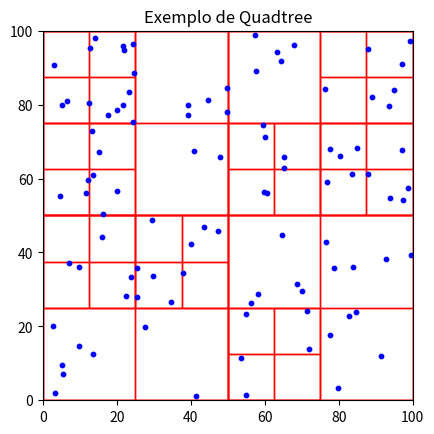

Reproduce this figure in Python.
# É necessário instalar a biblioteca matplotlib para a visualização da Quadtree
# pip install matplotlib

import matplotlib.pyplot as plt
import matplotlib.patches as patches
import random

#------------------------------------------------------------------------------
# PARTE 1: EXEMPLO DA ÁRVORE B PARA GERENCIADOR DE ANOTAÇÕES
#------------------------------------------------------------------------------

print("="*50)
print("PARTE 1: Árvore B para Gerenciador de Anotações")
print("="*50)

class Anotacao:
    """
    Representa uma anotação em um livro. A chave de ordenação é uma tupla
    (pagina, paragrafo), permitindo uma busca rápida e ordenada.
    """
    def __init__(self, pagina, paragrafo, texto):
        self.pagina = pagina
        self.paragrafo = paragrafo
        self.texto = texto
        # A chave é uma tupla para garantir a ordenação correta.
        self.chave = (pagina, paragrafo)

    def __repr__(self):
        return f"Anotacao(Pág: {self.pagina}, Parág: {self.paragrafo}, Texto: '{self.texto}')"

class NodoB:
    """
    Representa um nó (ou página) em uma Árvore B.
    Contém uma lista de chaves (anotações) e uma lista de filhos.
    """
    def __init__(self, folha=False):
        self.folha = folha
        self.chaves = []
        self.filhos = []

class ArvoreB:
    """
    Implementação simplificada de uma Árvore B.
    't' é o grau mínimo da árvore. O número de chaves em um nó fica
    entre t-1 e 2t-1.
    """
    def __init__(self, t):
        self.raiz = NodoB(folha=True)
        self.t = t # Grau mínimo

    def inserir(self, anotacao):
        """
        Função principal de inserção. Lida com o caso especial da raiz estar cheia.
        """
        raiz_antiga = self.raiz
        # Se a raiz estiver cheia, a árvore cresce em altura.
        if len(raiz_antiga.chaves) == (2 * self.t) - 1:
            nova_raiz = NodoB()
            self.raiz = nova_raiz
            nova_raiz.filhos.insert(0, raiz_antiga)
            self._dividir_filho(nova_raiz, 0)
            self._inserir_nao_cheio(nova_raiz, anotacao)
        else:
            self._inserir_nao_cheio(raiz_antiga, anotacao)

    def _inserir_nao_cheio(self, nodo, anotacao):
        """
        Insere uma anotação em um nó que não está cheio.
        """
        i = len(nodo.chaves) - 1
        if nodo.folha:
            # Se é um nó folha, encontra a posição e insere a anotação
            nodo.chaves.append(None)
            while i >= 0 and anotacao.chave < nodo.chaves[i].chave:
                nodo.chaves[i + 1] = nodo.chaves[i]
                i -= 1
            nodo.chaves[i + 1] = anotacao
        else:
            # Se não é folha, encontra o filho correto para descer
            while i >= 0 and anotacao.chave < nodo.chaves[i].chave:
                i -= 1
            i += 1
            # Se o filho estiver cheio, divide-o antes de descer
            if len(nodo.filhos[i].chaves) == (2 * self.t) - 1:
                self._dividir_filho(nodo, i)
                if anotacao.chave > nodo.chaves[i].chave:
                    i += 1
            self._inserir_nao_cheio(nodo.filhos[i], anotacao)

    def _dividir_filho(self, nodo_pai, i):
        """
        Divide um filho 'i' do 'nodo_pai' que está cheio.
        """
        t = self.t
        filho_cheio = nodo_pai.filhos[i]
        novo_filho = NodoB(folha=filho_cheio.folha)

        # Move a chave mediana do filho cheio para o pai
        nodo_pai.chaves.insert(i, filho_cheio.chaves[t - 1])
        nodo_pai.filhos.insert(i + 1, novo_filho)

        # Move as chaves maiores para o novo filho
        novo_filho.chaves = filho_cheio.chaves[t:(2 * t) - 1]
        # Remove as chaves movidas do filho original
        filho_cheio.chaves = filho_cheio.chaves[0:t - 1]

        # Se não for folha, move os filhos também
        if not filho_cheio.folha:
            novo_filho.filhos = filho_cheio.filhos[t:(2 * t)]
            filho_cheio.filhos = filho_cheio.filhos[0:t]

    def consultar(self, chave, nodo=None):
        """
        Busca por uma chave (pagina, paragrafo) na árvore.
        Retorna a anotação se encontrada, caso contrário None.
        """
        nodo = nodo if nodo is not None else self.raiz
        i = 0
        while i < len(nodo.chaves) and chave > nodo.chaves[i].chave:
            i += 1
        if i < len(nodo.chaves) and chave == nodo.chaves[i].chave:
            return nodo.chaves[i]
        elif nodo.folha:
            return None
        else:
            return self.consultar(chave, nodo.filhos[i])

    def listar_anotacoes(self):
        """
        Retorna uma lista de todas as anotações em ordem.
        """
        anotacoes = []
        self._percorrer_em_ordem(self.raiz, anotacoes)
        return anotacoes

    def _percorrer_em_ordem(self, nodo, anotacoes):
        """
        Função auxiliar para percorrer a árvore em ordem.
        """
        if nodo:
            for i in range(len(nodo.chaves)):
                if not nodo.folha:
                    self._percorrer_em_ordem(nodo.filhos[i], anotacoes)
                anotacoes.append(nodo.chaves[i])
            if not nodo.folha:
                self._percorrer_em_ordem(nodo.filhos[-1], anotacoes)

# --- Demonstração da Árvore B ---
# Criando uma árvore com grau mínimo 3 (nós podem ter de 2 a 5 chaves)
arvore_anotacoes = ArvoreB(t=3)

# Criando e inserindo anotações
anotacoes_para_inserir = [
    Anotacao(10, 2, "Revisar este conceito."),
    Anotacao(5, 1, "Citação importante."),
    Anotacao(25, 3, "Ideia para o projeto final."),
    Anotacao(8, 4, "Lembrar da referência bibliográfica."),
    Anotacao(15, 1, "Definição chave."),
    Anotacao(3, 5, "Início do capítulo."),
    Anotacao(30, 1, "Conclusão do autor."),
]

print("Inserindo anotações na Árvore B...")
for an in anotacoes_para_inserir:
    print(f"Inserindo: {an}")
    arvore_anotacoes.inserir(an)

print("\n--- Listando todas as anotações em ordem ---")
lista_ordenada = arvore_anotacoes.listar_anotacoes()
for an in lista_ordenada:
    print(an)

print("\n--- Consultando anotações específicas ---")
chave_busca = (15, 1)
resultado = arvore_anotacoes.consultar(chave_busca)
print(f"Buscando pela chave {chave_busca}: {resultado}")

chave_busca = (100, 1)
resultado = arvore_anotacoes.consultar(chave_busca)
print(f"Buscando por uma chave inexistente {chave_busca}: {resultado}")

print("\nObservação: A remoção em Árvores B é um processo complexo que envolve a fusão")
print("ou redistribuição de chaves entre nós para manter o balanço, e foi omitida")
print("neste exemplo para focar nos conceitos principais de inserção e busca.\n")


#------------------------------------------------------------------------------
# PARTE 2: EXEMPLO DA QUADTREE PARA DADOS ESPACIAIS
#------------------------------------------------------------------------------

print("="*50)
print("PARTE 2: Quadtree para Visualização de Dados 2D")
print("="*50)

class Ponto:
    """Representa um ponto no espaço 2D."""
    def __init__(self, x, y):
        self.x = x
        self.y = y

class NoQuadtree:
    """Representa um nó (quadrante) na Quadtree."""
    def __init__(self, x, y, largura, altura):
        self.x = x
        self.y = y
        self.largura = largura
        self.altura = altura
        self.pontos = []
        self.dividido = False
        self.ne = None # Nordeste
        self.nw = None # Noroeste
        self.se = None # Sudeste
        self.sw = None # Sudoeste

    def contem(self, ponto):
        """Verifica se um ponto está dentro dos limites deste nó."""
        return (self.x <= ponto.x < self.x + self.largura and
                self.y <= ponto.y < self.y + self.altura)

class QuadTree:
    """A estrutura da Quadtree."""
    def __init__(self, x, y, largura, altura, capacidade):
        self.limite = NoQuadtree(x, y, largura, altura)
        self.capacidade = capacidade # Quantos pontos um nó pode conter antes de se dividir

    def subdividir(self, no):
        """Divide um nó em quatro sub-nós."""
        x, y, w, h = no.x, no.y, no.largura, no.altura
        hw, hh = w / 2, h / 2

        no.ne = NoQuadtree(x + hw, y + hh, hw, hh)
        no.nw = NoQuadtree(x, y + hh, hw, hh)
        no.se = NoQuadtree(x + hw, y, hw, hh)
        no.sw = NoQuadtree(x, y, hw, hh)
        no.dividido = True

    def inserir(self, ponto, no=None):
        """Insere um ponto na Quadtree."""
        if no is None:
            no = self.limite

        if not no.contem(ponto):
            return False

        if len(no.pontos) < self.capacidade:
            no.pontos.append(ponto)
            return True
        else:
            if not no.dividido:
                self.subdividir(no)

            if self.inserir(ponto, no.ne): return True
            if self.inserir(ponto, no.nw): return True
            if self.inserir(ponto, no.se): return True
            if self.inserir(ponto, no.sw): return True

    def desenhar(self, ax, no=None):
        """Função recursiva para desenhar os limites dos nós da Quadtree."""
        if no is None:
            no = self.limite

        rect = patches.Rectangle((no.x, no.y), no.largura, no.altura, linewidth=1, edgecolor='r', facecolor='none')
        ax.add_patch(rect)

        if no.dividido:
            self.desenhar(ax, no.ne)
            self.desenhar(ax, no.nw)
            self.desenhar(ax, no.se)
            self.desenhar(ax, no.sw)

# --- Demonstração da Quadtree ---
print("Gerando visualização da Quadtree...")

# Configuração da figura
fig, ax = plt.subplots(1)
ax.set_xlim(0, 100)
ax.set_ylim(0, 100)
ax.set_aspect('equal', adjustable='box')
ax.set_title("Exemplo de Quadtree")

# Criando a Quadtree com capacidade 4 por nó
qtree = QuadTree(0, 0, 100, 100, capacidade=4)

# Inserindo 100 pontos aleatórios
pontos_x = []
pontos_y = []
for _ in range(100):
    p = Ponto(random.uniform(0, 100), random.uniform(0, 100))
    pontos_x.append(p.x)
    pontos_y.append(p.y)
    qtree.inserir(p)

# Desenhando a árvore e os pontos
qtree.desenhar(ax)
ax.scatter(pontos_x, pontos_y, s=10, c='b')

print("A imagem gerada mostra como o espaço foi dividido recursivamente.")
print("Quadrantes com mais pontos foram divididos mais vezes.")
plt.show()